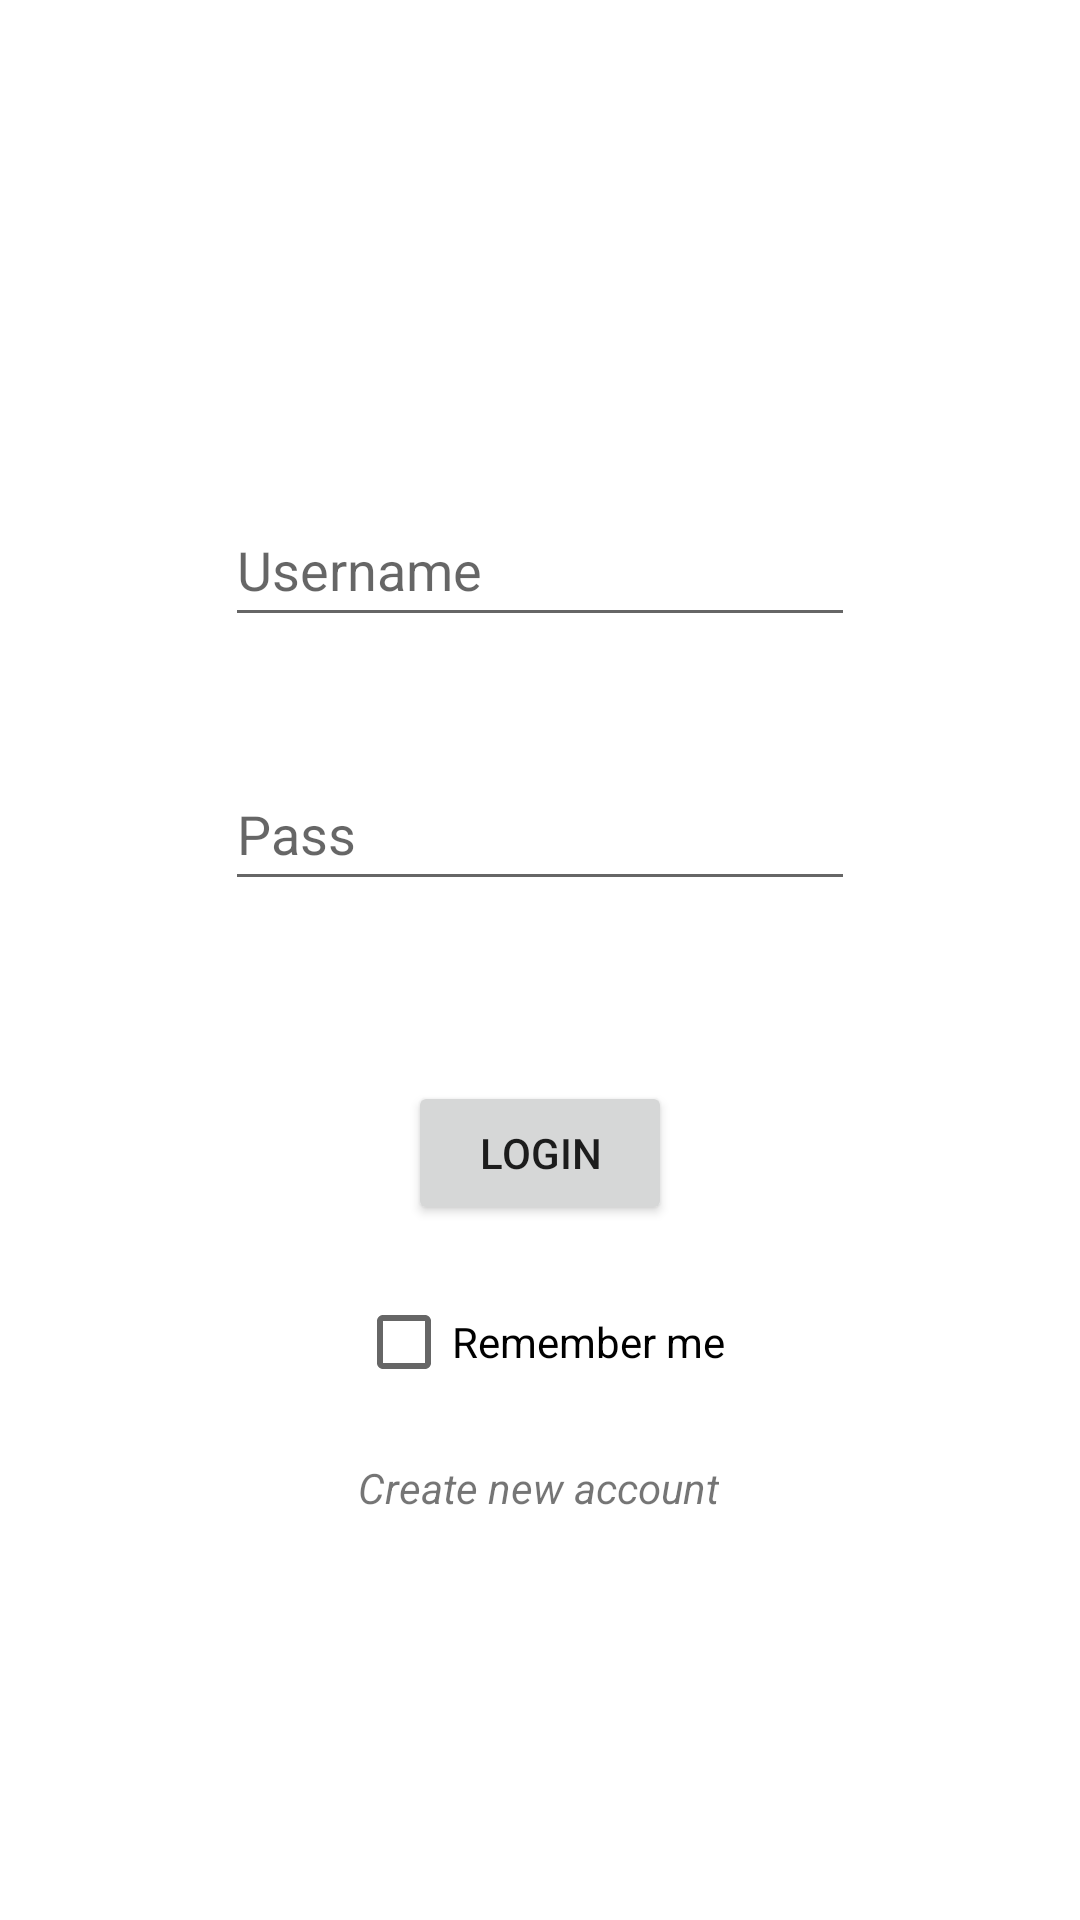

The Android layout XML behind this screen, and the referenced resources:
<!-- AndroidManifest.xml: application theme Theme.MaterialComponents.DayNight.NoActionBar -->
<!-- res/layout/login_fragment.xml -->
<?xml version="1.0" encoding="utf-8"?>
<androidx.constraintlayout.widget.ConstraintLayout xmlns:android="http://schemas.android.com/apk/res/android"
    xmlns:app="http://schemas.android.com/apk/res-auto"
    xmlns:tools="http://schemas.android.com/tools"
    android:id="@+id/frameLayout5"
    android:layout_width="match_parent"
    android:layout_height="match_parent"
    tools:context=".fragments.LoginFragment">

    <EditText
        android:id="@+id/userPlainText"
        android:layout_width="wrap_content"
        android:layout_height="48dp"
        android:layout_marginBottom="40dp"
        android:ems="10"
        android:hint="Username"
        android:inputType="textPersonName"
        app:layout_constraintBottom_toTopOf="@+id/passPlainText"
        app:layout_constraintEnd_toEndOf="parent"
        app:layout_constraintStart_toStartOf="parent" />

    <EditText
        android:id="@+id/passPlainText"
        android:layout_width="wrap_content"
        android:layout_height="48dp"
        android:layout_marginBottom="20dp"
        android:ems="10"
        android:hint="Pass"
        android:inputType="textPersonName"
        android:password="true"
        app:layout_constraintBottom_toTopOf="@+id/guideline4"
        app:layout_constraintEnd_toEndOf="parent"
        app:layout_constraintStart_toStartOf="parent" />

    <androidx.constraintlayout.widget.Guideline
        android:id="@+id/guideline4"
        android:layout_width="wrap_content"
        android:layout_height="wrap_content"
        android:orientation="horizontal"
        app:layout_constraintGuide_percent="0.500684" />

    <Button
        android:id="@+id/loginBtn"
        android:layout_width="wrap_content"
        android:layout_height="wrap_content"
        android:layout_marginTop="40dp"
        android:text="Login"
        app:layout_constraintEnd_toEndOf="parent"
        app:layout_constraintStart_toStartOf="parent"
        app:layout_constraintTop_toTopOf="@+id/guideline4" />

    <TextView
        android:id="@+id/newAcountTextView"
        android:layout_width="wrap_content"
        android:layout_height="48dp"
        android:layout_marginTop="15dp"
        android:clickable="true"
        android:text="Create new account"
        android:textStyle="italic"
        app:layout_constraintEnd_toEndOf="parent"
        app:layout_constraintHorizontal_bias="0.498"
        app:layout_constraintStart_toStartOf="parent"
        app:layout_constraintTop_toBottomOf="@+id/reminderCheckBox" />

    <CheckBox
        android:id="@+id/reminderCheckBox"
        android:layout_width="wrap_content"
        android:layout_height="wrap_content"
        android:layout_marginTop="15dp"
        android:checked="false"
        android:text="Remember me"
        app:layout_constraintEnd_toEndOf="parent"
        app:layout_constraintStart_toStartOf="parent"
        app:layout_constraintTop_toBottomOf="@+id/loginBtn" />
</androidx.constraintlayout.widget.ConstraintLayout>
<!-- resources referenced by this layout -->
<resources>

</resources>
